Image classification data set "data" (finknj/ChessMate on GitHub). Class labels (13): blue bishop, blue king, blue knight, blue pawn, blue queen, blue rook, temp, yellow bishop, yellow king, yellow knight, yellow pawn, yellow queen, yellow rook.

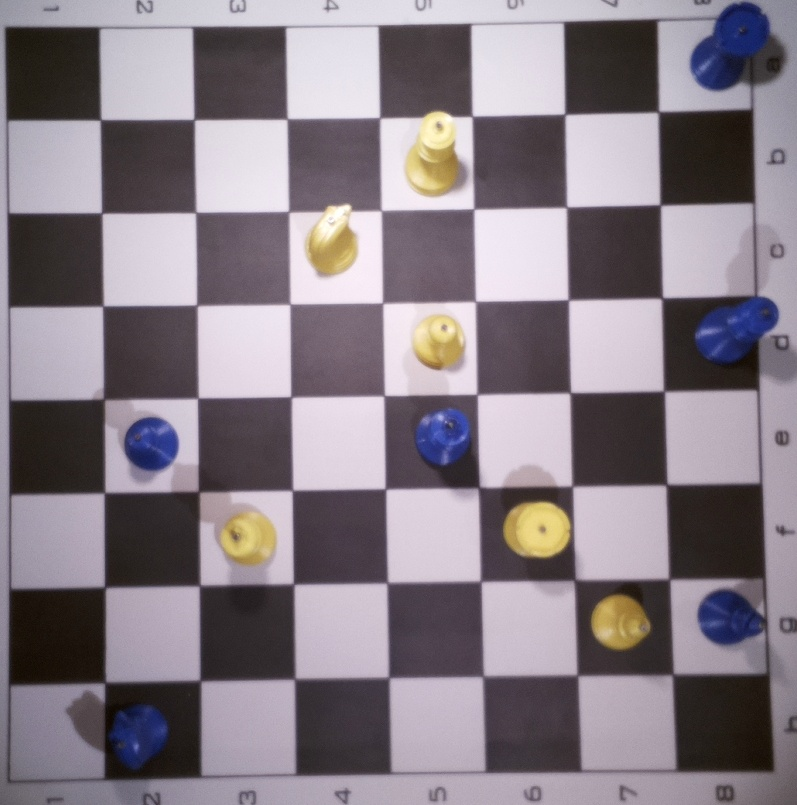
Label: temp

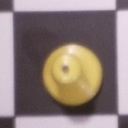
Label: yellow pawn

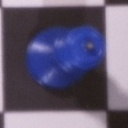
Label: blue queen

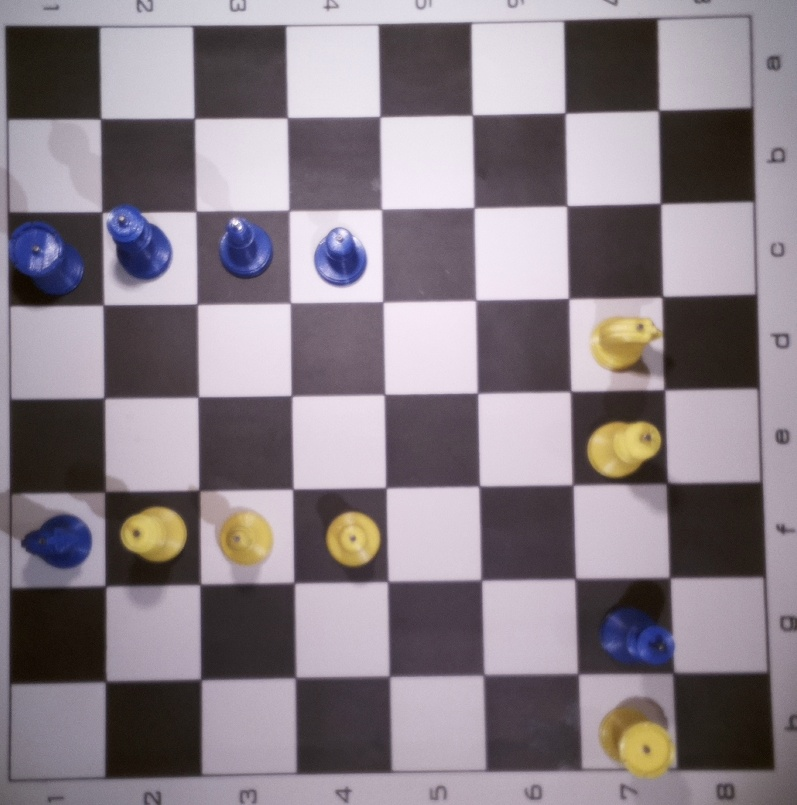
Label: temp

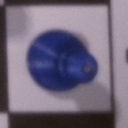
Label: blue pawn

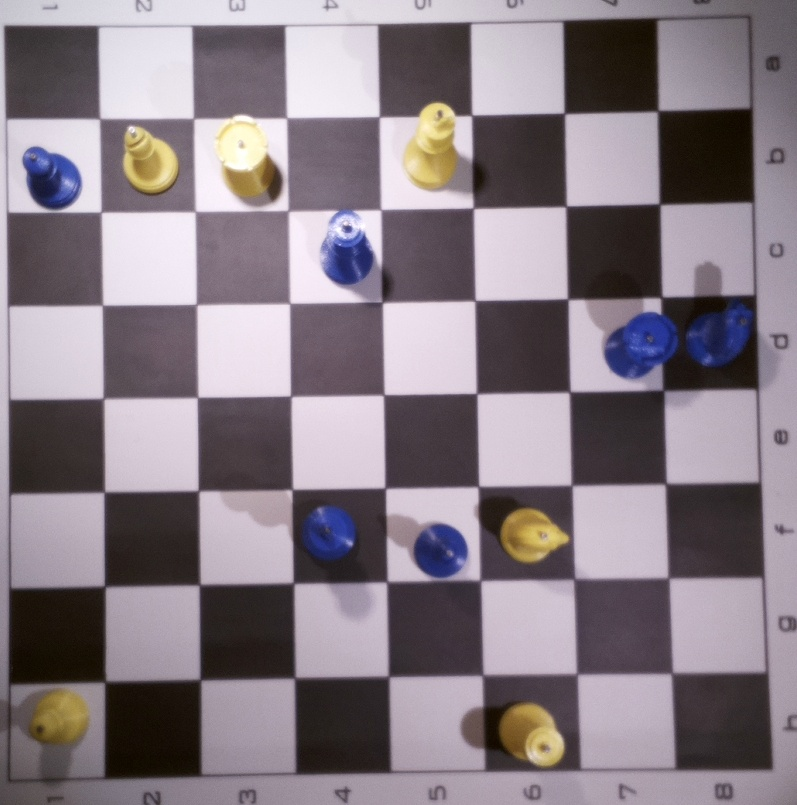
Label: temp
